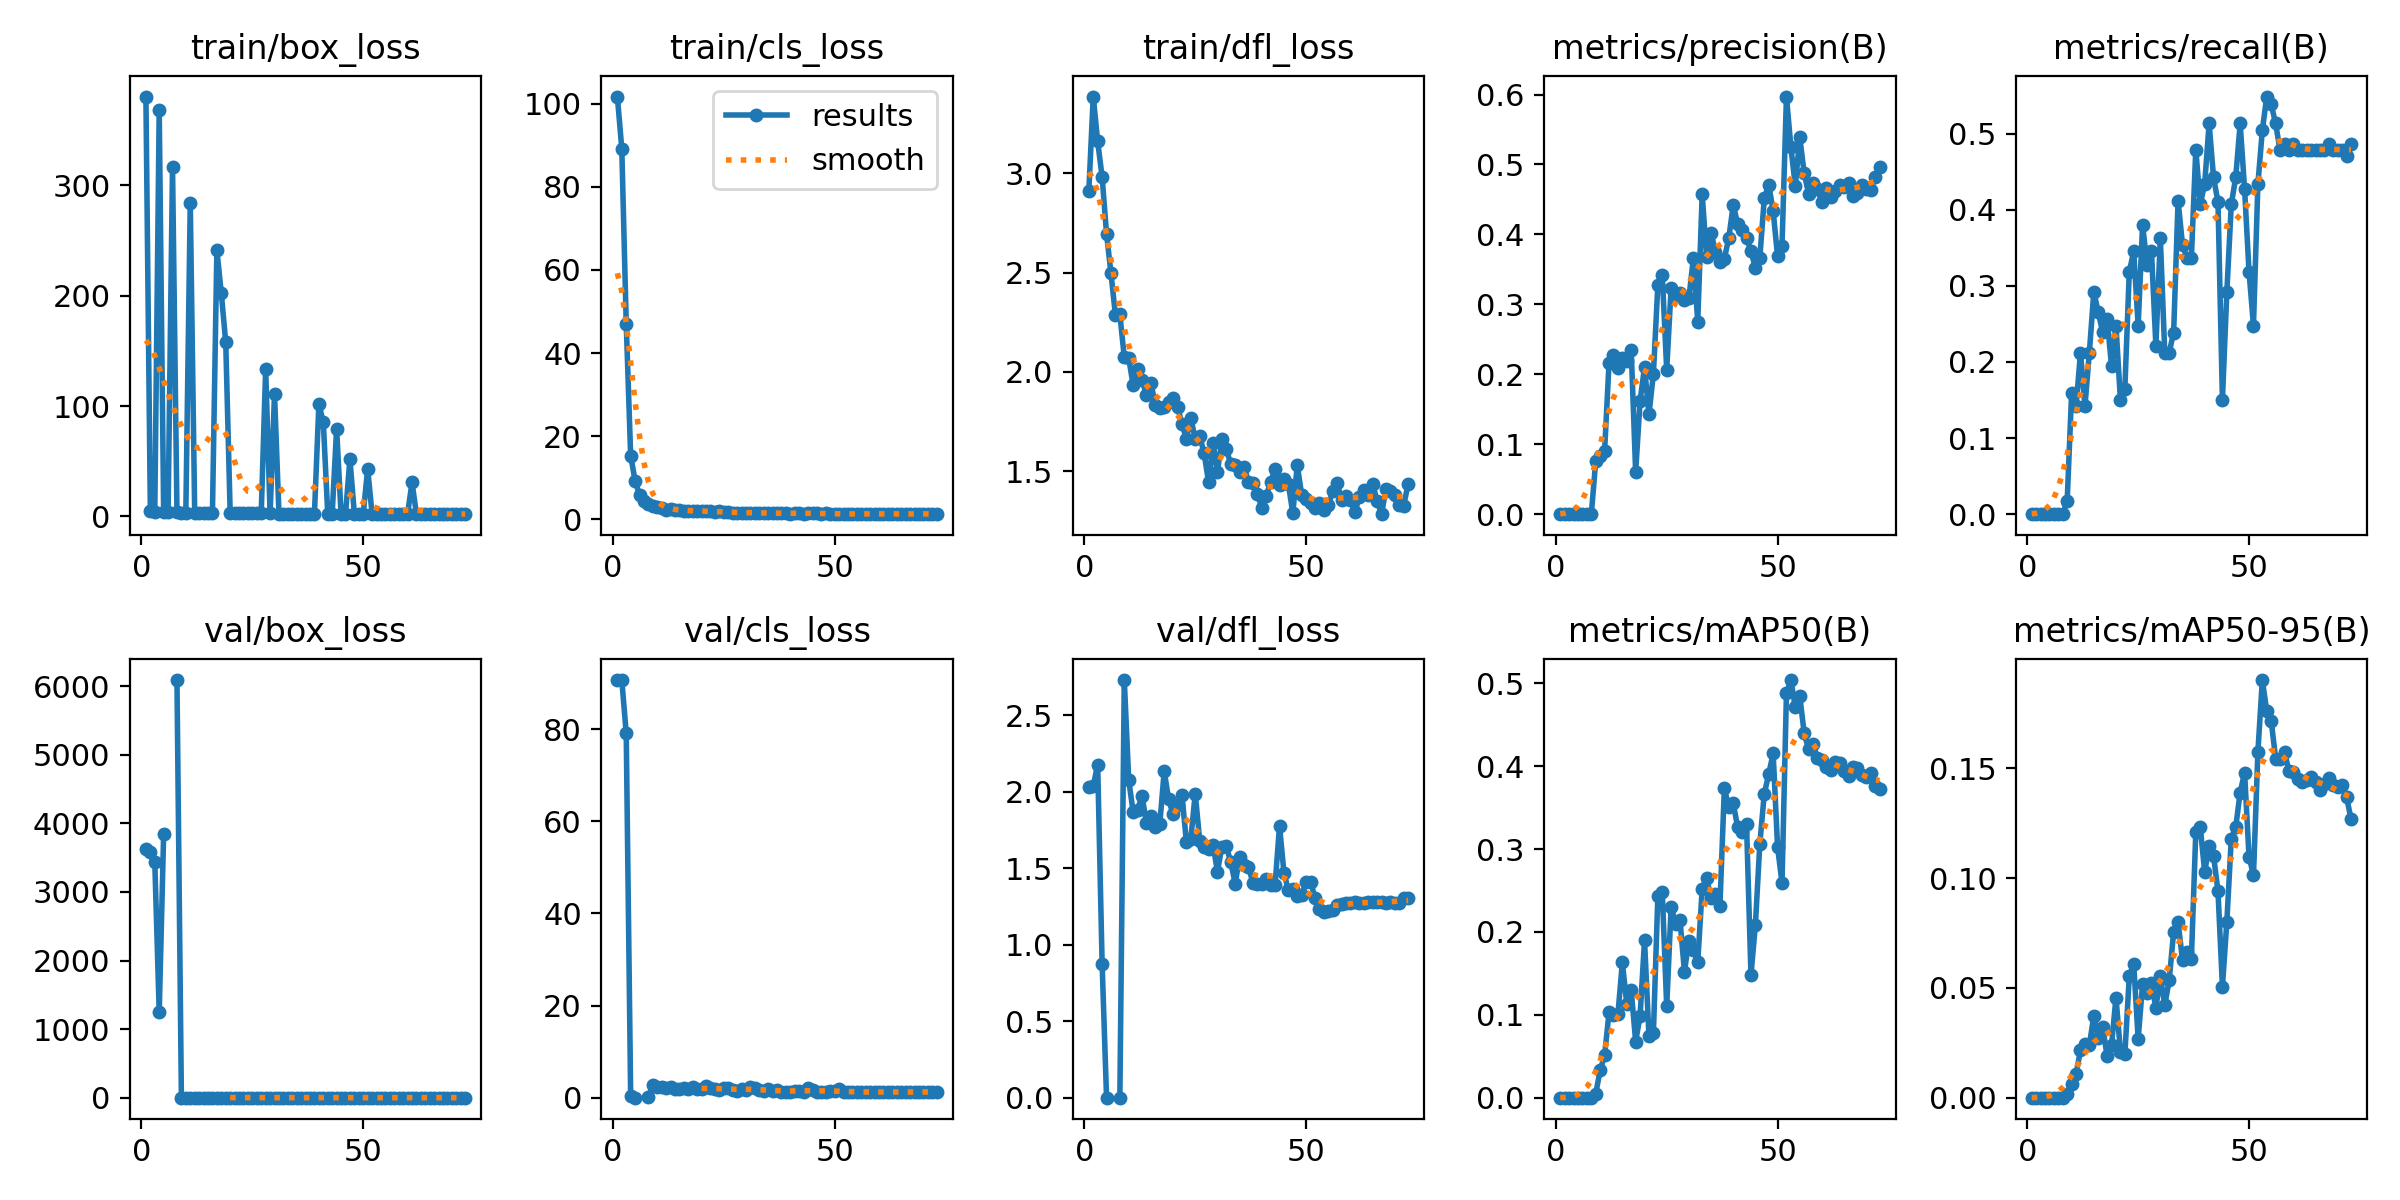

Source data for this figure (header and first rows):
epoch, time, train/box_loss, train/cls_loss, train/dfl_loss, metrics/precision(B), metrics/recall(B), metrics/mAP50(B), metrics/mAP50-95(B), val/box_loss, val/cls_loss, val/dfl_loss, lr/pg0, lr/pg1, lr/pg2
1, 4.345, 380.5, 101.7, 2.908, 0, 0, 0, 0, 3625, 90.61, 2.028, 0.0004, 0.0004, 0.0004
2, 7.585, 5.136, 89.11, 3.385, 0, 0, 0, 0, 3588, 90.62, 2.037, 0.0008184, 0.0008184, 0.0008184
3, 10.83, 4.431, 47.09, 3.159, 0, 0, 0, 0, 3435, 79.05, 2.177, 0.001235, 0.001235, 0.001235
4, 14.01, 368.4, 15.3, 2.981, 0, 0, 0, 0, 1249, 0.2832, 0.8768, 0.00165, 0.00165, 0.00165
5, 17.06, 3.937, 9.263, 2.695, 0, 0, 0, 0, 3840, 0, 0, 0.001984, 0.001984, 0.001984
6, 20.14, 3.821, 5.84, 2.496, 0, 0, 0, 0, nan, nan, nan, 0.00198, 0.00198, 0.00198
7, 23.2, 316.8, 4.418, 2.286, 0, 0, 0, 0, nan, nan, nan, 0.001976, 0.001976, 0.001976
8, 26.23, 3.83, 3.717, 2.289, 0, 0, 0, 0, 6088, 0.04232, 0, 0.001972, 0.001972, 0.001972
9, 29.35, 3.585, 3.219, 2.074, 0.07601, 0.0177, 0.00488, 0.00165, 4.184, 2.802, 2.73, 0.001968, 0.001968, 0.001968
10, 32.5, 3.453, 2.906, 2.069, 0.0831, 0.1593, 0.03325, 0.00634, 3.467, 2.26, 2.075, 0.001964, 0.001964, 0.001964
11, 35.63, 284.3, 2.603, 1.933, 0.09096, 0.1416, 0.05112, 0.01077, 3.297, 2.374, 1.866, 0.00196, 0.00196, 0.00196
12, 38.8, 3.372, 2.349, 2.014, 0.2165, 0.2124, 0.1031, 0.02168, 3.198, 2.057, 1.882, 0.001956, 0.001956, 0.001956
13, 41.95, 3.408, 2.399, 1.962, 0.2283, 0.1416, 0.1001, 0.02454, 3.303, 2.399, 1.974, 0.001952, 0.001952, 0.001952
14, 45.06, 3.209, 2.253, 1.883, 0.2084, 0.2124, 0.1006, 0.02388, 3.149, 1.897, 1.793, 0.001949, 0.001949, 0.001949
15, 47.72, 3.266, 2.116, 1.945, 0.2231, 0.292, 0.1633, 0.0373, 3.034, 1.799, 1.84, 0.001945, 0.001945, 0.001945
16, 50.89, 3.144, 2.023, 1.835, 0.2192, 0.2655, 0.1132, 0.02716, 3.204, 2.13, 1.768, 0.001941, 0.001941, 0.001941
17, 53.56, 241.4, 2.035, 1.821, 0.2345, 0.2389, 0.1295, 0.03225, 3.119, 1.829, 1.788, 0.001937, 0.001937, 0.001937
18, 56.22, 202.2, 1.978, 1.821, 0.06042, 0.2566, 0.06775, 0.01893, 3.123, 2.418, 2.133, 0.001933, 0.001933, 0.001933
19, 58.89, 157.7, 2.037, 1.848, 0.1621, 0.1947, 0.0988, 0.02395, 3.395, 1.922, 1.95, 0.001929, 0.001929, 0.001929
20, 61.61, 3.275, 2.045, 1.869, 0.2104, 0.2478, 0.1899, 0.0456, 3.029, 1.833, 1.852, 0.001925, 0.001925, 0.001925
21, 64.8, 3.139, 1.887, 1.826, 0.1425, 0.1504, 0.07465, 0.02101, 3.271, 2.428, 1.912, 0.001921, 0.001921, 0.001921
22, 67.39, 3.069, 1.908, 1.738, 0.2008, 0.1646, 0.07813, 0.01971, 3.315, 2.023, 1.979, 0.001917, 0.001917, 0.001917
23, 69.94, 2.831, 1.844, 1.663, 0.3273, 0.3186, 0.2429, 0.05524, 2.839, 1.789, 1.672, 0.001913, 0.001913, 0.001913
24, 73.06, 3.003, 1.995, 1.768, 0.3415, 0.3451, 0.2483, 0.06082, 2.855, 1.772, 1.693, 0.001909, 0.001909, 0.001909
25, 76.21, 2.906, 1.724, 1.663, 0.2068, 0.2478, 0.1101, 0.02674, 3.178, 2.155, 1.987, 0.001905, 0.001905, 0.001905
26, 78.84, 2.879, 1.763, 1.679, 0.3234, 0.3805, 0.2301, 0.0516, 2.907, 1.995, 1.681, 0.001901, 0.001901, 0.001901
27, 81.45, 2.76, 1.629, 1.59, 0.313, 0.3274, 0.2098, 0.04764, 3.003, 1.765, 1.638, 0.001897, 0.001897, 0.001897
28, 83.98, 133.5, 1.577, 1.447, 0.3169, 0.3451, 0.2141, 0.05205, 2.827, 1.456, 1.624, 0.001893, 0.001893, 0.001893
29, 86.51, 2.748, 1.607, 1.64, 0.3057, 0.2212, 0.1521, 0.04089, 2.924, 1.813, 1.654, 0.001889, 0.001889, 0.001889
30, 89.05, 110.8, 1.555, 1.496, 0.3085, 0.3628, 0.1895, 0.05522, 2.582, 1.564, 1.478, 0.001885, 0.001885, 0.001885
31, 91.7, 2.549, 1.582, 1.663, 0.3656, 0.2124, 0.1786, 0.04207, 3.016, 2.341, 1.638, 0.001881, 0.001881, 0.001881
32, 94.33, 2.574, 1.592, 1.614, 0.2754, 0.2124, 0.1637, 0.05355, 2.804, 2.068, 1.642, 0.001877, 0.001877, 0.001877
33, 96.93, 2.638, 1.495, 1.535, 0.4573, 0.2386, 0.2518, 0.07536, 2.621, 1.564, 1.541, 0.001873, 0.001873, 0.001873
34, 100, 2.562, 1.569, 1.531, 0.3676, 0.4116, 0.265, 0.08001, 2.458, 1.522, 1.399, 0.001869, 0.001869, 0.001869
35, 103.1, 2.538, 1.521, 1.495, 0.4024, 0.354, 0.241, 0.06265, 2.667, 1.88, 1.571, 0.001865, 0.001865, 0.001865
36, 105.8, 2.525, 1.504, 1.525, 0.3749, 0.3363, 0.2457, 0.0663, 2.648, 1.473, 1.518, 0.001861, 0.001861, 0.001861
37, 108.3, 2.534, 1.407, 1.448, 0.3601, 0.3363, 0.2314, 0.06315, 2.734, 1.569, 1.508, 0.001857, 0.001857, 0.001857
38, 110.8, 2.432, 1.458, 1.444, 0.3654, 0.4791, 0.3736, 0.121, 2.427, 1.273, 1.405, 0.001853, 0.001853, 0.001853
39, 113.9, 2.399, 1.46, 1.384, 0.3949, 0.4071, 0.3507, 0.1232, 2.261, 1.334, 1.398, 0.00185, 0.00185, 0.00185
40, 116.5, 101.9, 1.351, 1.318, 0.442, 0.4336, 0.3553, 0.1028, 2.548, 1.33, 1.395, 0.001846, 0.001846, 0.001846
41, 119.1, 85.24, 1.444, 1.377, 0.4152, 0.5133, 0.3265, 0.1145, 2.321, 1.414, 1.431, 0.001842, 0.001842, 0.001842
42, 121.7, 2.437, 1.588, 1.446, 0.4068, 0.4425, 0.3205, 0.1102, 2.239, 1.442, 1.391, 0.001838, 0.001838, 0.001838
43, 124.3, 2.474, 1.373, 1.514, 0.3948, 0.4099, 0.3303, 0.09398, 2.551, 1.293, 1.391, 0.001834, 0.001834, 0.001834
44, 127, 79.56, 1.476, 1.429, 0.3765, 0.1504, 0.1481, 0.05053, 2.885, 2.138, 1.777, 0.00183, 0.00183, 0.00183
45, 129.7, 2.286, 1.417, 1.46, 0.3518, 0.292, 0.2087, 0.08013, 2.427, 1.731, 1.469, 0.001826, 0.001826, 0.001826
46, 132.4, 2.261, 1.496, 1.435, 0.367, 0.4071, 0.3067, 0.118, 2.301, 1.324, 1.356, 0.001822, 0.001822, 0.001822
47, 135, 51.89, 1.32, 1.29, 0.4515, 0.4425, 0.3667, 0.1232, 2.32, 1.292, 1.365, 0.001818, 0.001818, 0.001818
48, 138.1, 2.379, 1.454, 1.531, 0.4713, 0.5133, 0.3904, 0.1389, 2.171, 1.324, 1.321, 0.001814, 0.001814, 0.001814
49, 141.3, 2.236, 1.362, 1.381, 0.4337, 0.427, 0.4155, 0.148, 2.168, 1.348, 1.323, 0.00181, 0.00181, 0.00181
50, 144.4, 2.33, 1.335, 1.361, 0.3685, 0.3186, 0.3026, 0.1098, 2.377, 1.526, 1.411, 0.001806, 0.001806, 0.001806
51, 147.1, 43.18, 1.252, 1.34, 0.3838, 0.2478, 0.2591, 0.1013, 2.318, 1.921, 1.409, 0.001802, 0.001802, 0.001802
52, 149.7, 2.161, 1.231, 1.315, 0.5972, 0.4336, 0.4881, 0.1574, 2.198, 1.25, 1.308, 0.001798, 0.001798, 0.001798
53, 152.8, 2.192, 1.302, 1.341, 0.5248, 0.5044, 0.5041, 0.1901, 1.938, 1.229, 1.234, 0.001794, 0.001794, 0.001794
54, 156, 2.218, 1.303, 1.308, 0.4692, 0.5487, 0.471, 0.176, 1.933, 1.225, 1.217, 0.00179, 0.00179, 0.00179
55, 158.6, 2.102, 1.281, 1.331, 0.5391, 0.5383, 0.4846, 0.1715, 1.981, 1.207, 1.223, 0.001786, 0.001786, 0.001786
56, 161.2, 2.135, 1.331, 1.4, 0.4872, 0.5133, 0.44, 0.1544, 2.008, 1.212, 1.226, 0.001782, 0.001782, 0.001782
57, 163.9, 2.246, 1.323, 1.44, 0.458, 0.4779, 0.4203, 0.154, 2.078, 1.228, 1.257, 0.001778, 0.001778, 0.001778
58, 166.4, 2.295, 1.315, 1.357, 0.4729, 0.4867, 0.4266, 0.1573, 2.082, 1.228, 1.268, 0.001774, 0.001774, 0.001774
59, 169, 2.226, 1.272, 1.376, 0.4652, 0.4779, 0.4101, 0.1488, 2.102, 1.233, 1.271, 0.00177, 0.00177, 0.00177
60, 171.6, 2.29, 1.327, 1.356, 0.4461, 0.4867, 0.4078, 0.1483, 2.095, 1.23, 1.274, 0.001766, 0.001766, 0.001766
... 13 more rows
